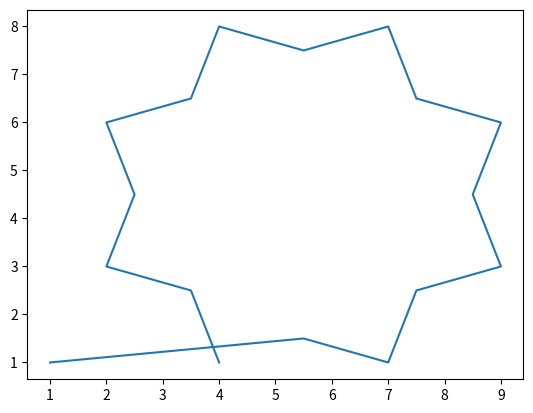

Recreate this plot in Python.
import numpy as np
import matplotlib.pyplot as plt

plt.plot([1,5.5,7,7.5,9,8.5,9,7.5,7,5.5,4,3.5,2,2.5,2,3.5,4],[1,1.5,1,2.5,3,4.5,6,6.5,8,7.5,8,6.5,6,4.5,3,2.5,1])
